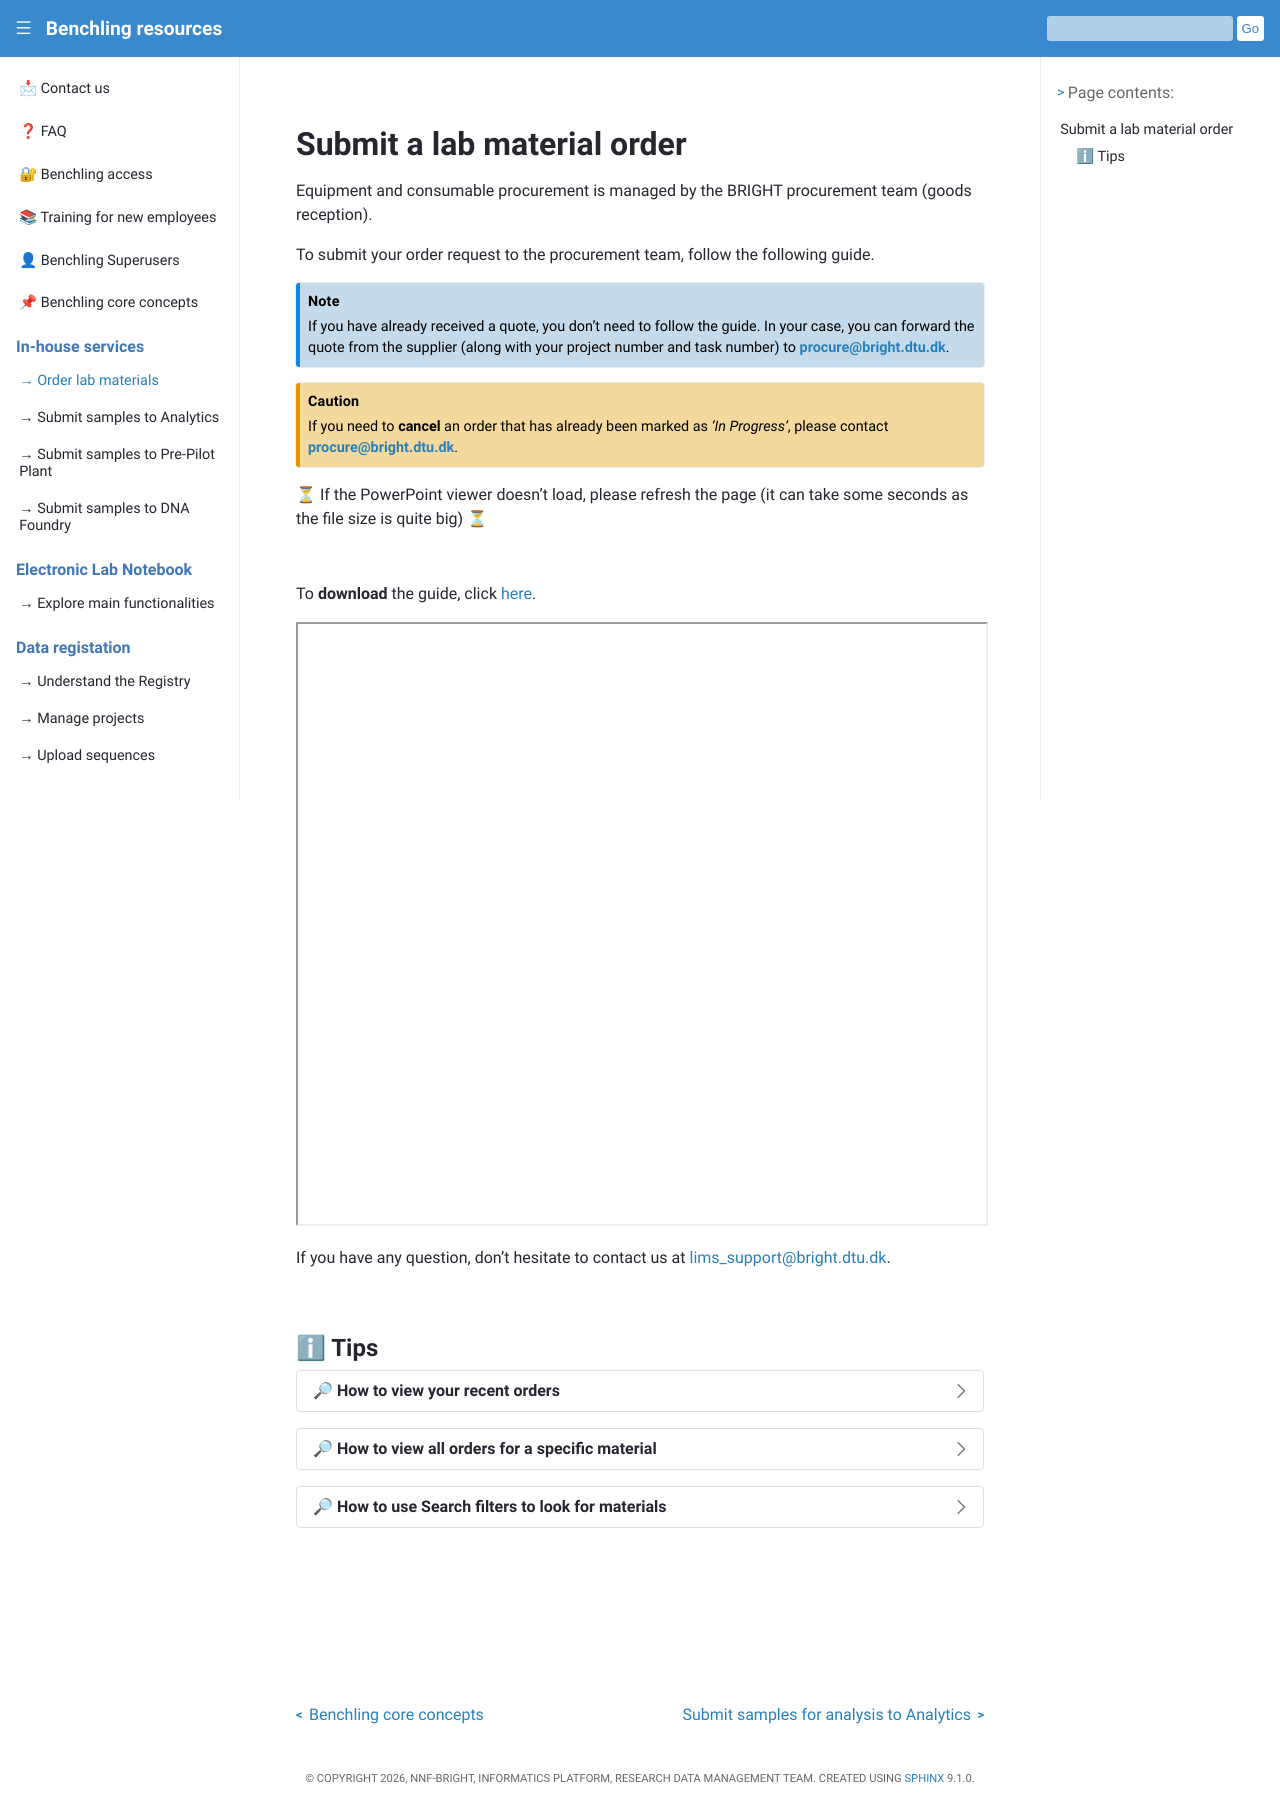

repository: biosustain/benchling-resources · page: guides/material_order.html · generator: sphinx

# Submit a lab material order

Equipment and consumable procurement is managed by the BRIGHT procurement team (goods reception).

To submit your order request to the procurement team, follow the following guide.
```{admonition} Note
:class: my-custom-admonition
If you have already received a quote, you don't need to follow the guide. In your case, you can forward the quote from the supplier (along with your project number and task number) to [**procure@bright.dtu.dk**](mailto:procure@bright.dtu.dk).
```

```{admonition} Caution
:class: strong-warning

If you need to **cancel** an order that has already been marked as _'In Progress'_, please contact [**procure@bright.dtu.dk**](mailto:procure@bright.dtu.dk). 
```

⏳ If the PowerPoint viewer doesn't load, please refresh the page (it can take some seconds as the file size is quite big) ⏳

<br/>

To **download** the guide, click [here](../_static/files/2026_Updated_Purchasing_Training_Users.pdf). 

<iframe src="https://docs.google.com/gview?url=https://biosustain.github.io/benchling-resources/_static/files/2026_Updated_Purchasing_Training_Users.pdf&embedded=true" width="100%" height="600px"></iframe>

If you have any question, don’t hesitate to contact us at [lims_support@bright.dtu.dk](mailto:lims_support@bright.dtu.dk).

## ℹ Tips


````{dropdown} 🔎 How to view your recent orders

You can use the Global Search and Saved Searches to quickly get an overview of your orders. 

**Set up the search:**

1. Go to the Search Menu and open the Expanded View. This will allow you to see details of the results displayed after the Search.

```{figure} ../_static/images/requests-1-click-search.png
:width: 40%
:align: center

```

2.	Set the following filters:

    **Type:** Legacy Request / *Material Order

    **Filters:** Requestor / Your Username


```{figure} ../_static/images/requests-2-filters.png
:width: 80%
:align: center

```

You will get a list with all your requests and their details, which you can sort by date of creation, by material, etc. 

```{figure} ../_static/images/requests-3-requests-view.png
:width: 80%
:align: center

```

```{admonition} ℹ Note
:class: my-custom-admonition
You can also do the search directly from the "Legacy Requests" Menu. Just remember to set the **Type** to **Material Order** so you can add the **Requestor** filter.

```

3. Save the search! Click on the Save button. This enables you to repeat the search of filters with fewer clicks in the future. You can find it in the “Saved Searches” Menu. 

```{figure} ../_static/images/requests-4-save-search.png
:width: 70%
:align: center

```

````
````{dropdown} 🔎 How to view all orders for a specific material

If you would like to know when a specific Commercial material was last ordered and by whom, you can click on the **Dashboard** tab of a Commercial material entity. A list of all orders, from newest to oldest, is displayed. 

```{figure} ../_static/images/material-dashboard.png
:width: 70%
:align: center

```
1. Go to the Search Menu.

2. Set the filter to _Type: Commercial Material_ and write the product name in the search bar. 

3. Select the product. 

4. Click on the **Dashboard** tab. You will be able to see all past orders for the material. If no results are displayed, it means the material has not been previously ordered.

````

````{dropdown} 🔎 How to use Search filters to look for materials 

This method allows you to look for information about several Commercial materials at the same time.

1. Go to the Search Menu and open the Expanded View. This will allow you to see details of the results displayed after the Search.  

```{figure} ../_static/images/requests-1-click-search.png
:width: 40%
:align: center

```
2. Set the following filters:

    **Type**: Legacy Request / *Material Order
   
    **Filters**: Field / Material / [Search for the material(s) you are interested in]

```{figure} ../_static/images/requests-5-material-filters.png
:width: 80%
:align: center

```

The search box of the *Materials* field will allow you to do exploratory searches for materials, and you can add more than one entity in this bar. 

```{figure} ../_static/images/requests-6-materials.png
:width: 40%
:align: center

```

You can hover over the materials to see details such as Seller ID and Quantity.

```{figure} ../_static/images/requests-7-hover.png
:width: 40%
:align: center

```

Once you click "Apply", you will be able to see a list of all requests involving the selected materials, and you can sort by creation or completion date. 

```{figure} ../_static/images/requests-8-view-edited.png
:width: 80%
:align: center

```
```{admonition} ℹ Note
:class: my-custom-admonition
You can also do the search directly from the "Legacy Requests" Menu. Just remember to set the **Type** to **Material Order** so you can add the **Requestor** filter.

```

````
